Image classification data set "images_256" (Do-Trung-Quan/DO-AN-TOT-NGHIEP-E22-T02 on GitHub). Class labels (3): STB, normal, silicosis.

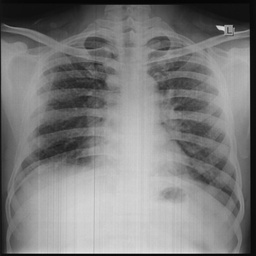
Label: silicosis

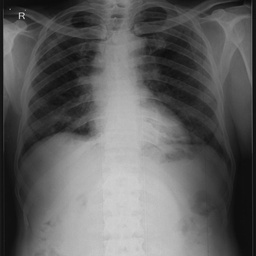
Label: STB

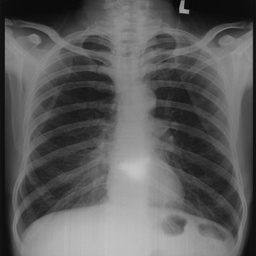
Label: normal

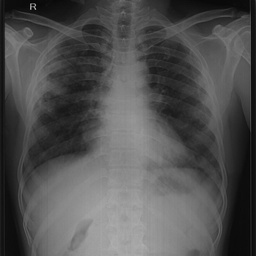
Label: silicosis

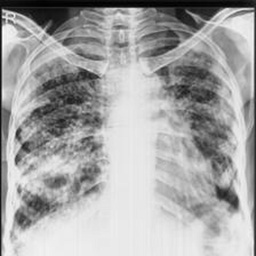
Label: STB

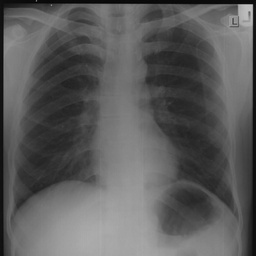
Label: normal
